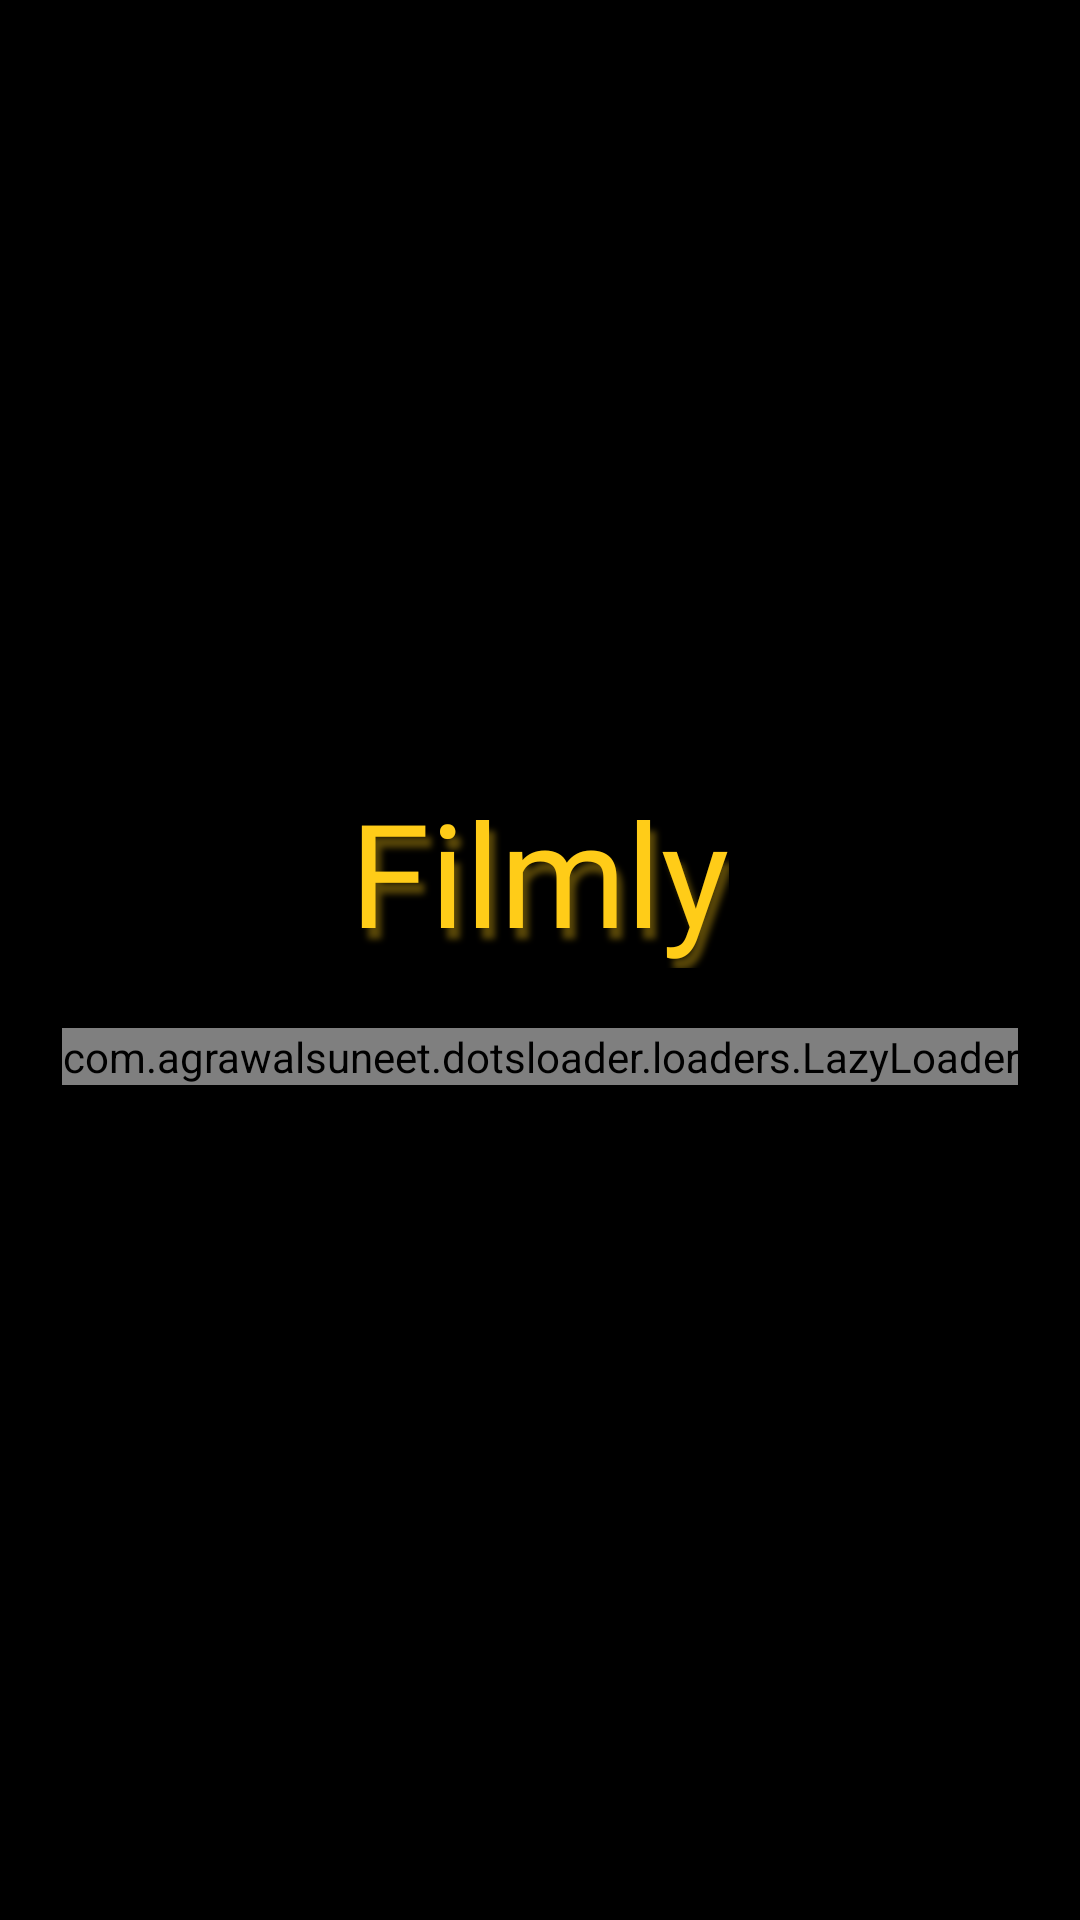

Android layout source for this screen:
<!-- AndroidManifest.xml: activity theme SplashTheme -->
<!-- res/layout/activity_splash.xml -->
<?xml version="1.0" encoding="utf-8"?>
<LinearLayout xmlns:android="http://schemas.android.com/apk/res/android"
    xmlns:app="http://schemas.android.com/apk/res-auto"
    xmlns:tools="http://schemas.android.com/tools"
    android:layout_width="match_parent"
    android:layout_height="match_parent"
    android:orientation="vertical"
    android:layout_gravity="center"
    android:gravity="center"
    android:background="@color/black"
    tools:context=".ui.SplashActivity">


    <TextView
        android:id="@+id/filmly_logo_splashScreen"
        android:layout_width="wrap_content"
        android:layout_height="wrap_content"
        android:gravity="top"
        android:fontFamily="@font/pacifico_regular"
        android:shadowColor="@color/shadow"
        android:shadowDx="6"
        android:shadowDy="11"
        android:shadowRadius="5"
        android:text="@string/app_name"
        android:textAppearance="@style/filmly"
        />

    <com.agrawalsuneet.dotsloader.loaders.LazyLoader
        android:id="@+id/lazy_dot_splashScreen"
        android:layout_width="wrap_content"
        android:layout_height="wrap_content"
        android:layout_margin="20dp"
        app:lazyloader_animDur="800"
        app:lazyloader_dotsDist="10dp"
        app:lazyloader_dotsRadius="6dp"
        app:lazyloader_firstDelayDur="150"
        app:lazyloader_firstDotColor="@color/color_main"
        app:lazyloader_interpolator="@android:anim/decelerate_interpolator"
        app:lazyloader_secondDelayDur="300"
        app:lazyloader_secondDotColor="@color/color_main"
        app:lazyloader_thirdDotColor="@color/color_main" />





</LinearLayout>
<!-- resources referenced by this layout -->
<resources>
  <color name="black">#FF000000</color>
  <color name="color_main">#FFCC18</color>
  <color name="shadow">#59FFCC18</color>
  <string name="app_name">Filmly</string>
  <style name="filmly">
  
          <item name="android:textSize">48sp</item>
  
          <item name="android:textColor">#FFCC18</item>
  
          <item name="android:shadowColor">#59FFCC18</item>
  
          <item name="android:shadowDx">0</item>
  
          <item name="android:shadowDy">4</item>
  
          <item name="android:shadowRadius">4</item>
  
      </style>
  <style name="SplashTheme" parent="Theme.MaterialComponents.DayNight.NoActionBar">
          <item name="android:windowBackground">@android:color/transparent</item>
          <item name="windowNoTitle">true</item>
          <item name="windowActionBar">false</item>
          <item name="android:windowFullscreen">true</item>
          <item name="android:windowIsTranslucent">true</item>
          <item name="android:windowContentOverlay">@null</item>
          <item name="android:backgroundDimEnabled">false</item>
          <item name="android:windowDisablePreview">true</item>
      </style>
</resources>
